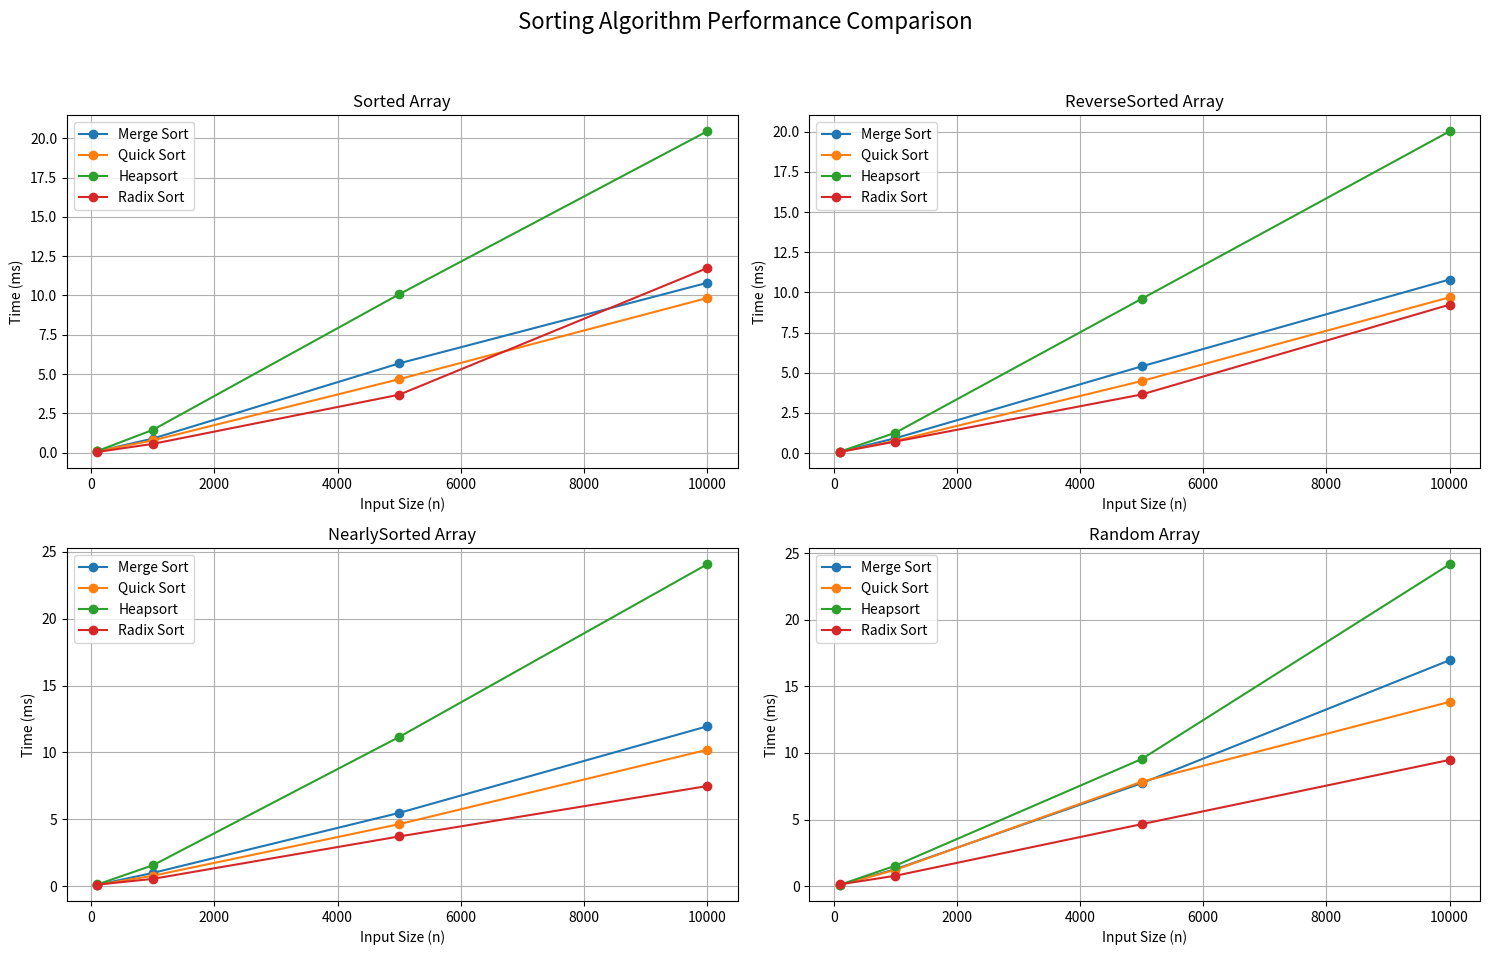

Source code (Python):
import time
import random
import matplotlib.pyplot as plt

# ---------------------------- Sorting Algorithms ---------------------------- #

def merge_sort(arr):
    if len(arr) <= 1:
        return arr
    mid = len(arr) // 2
    left = merge_sort(arr[:mid])
    right = merge_sort(arr[mid:])
    return _merge(left, right)

def _merge(left, right):
    merged = []
    i = j = 0
    while i < len(left) and j < len(right):
        if left[i] <= right[j]:
            merged.append(left[i])
            i += 1
        else:
            merged.append(right[j])
            j += 1
    merged.extend(left[i:])
    merged.extend(right[j:])
    return merged

def quick_sort(arr):
    if len(arr) <= 1:
        return arr
    pivot = arr[len(arr) // 2]
    left = [x for x in arr if x < pivot]
    middle = [x for x in arr if x == pivot]
    right = [x for x in arr if x > pivot]
    return quick_sort(left) + middle + quick_sort(right)

def heapsort(arr):
    n = len(arr)
    for i in range(n // 2 - 1, -1, -1):
        _heapify(arr, n, i)
    for i in range(n - 1, 0, -1):
        arr[i], arr[0] = arr[0], arr[i]
        _heapify(arr, i, 0)
    return arr

def _heapify(arr, n, i):
    largest = i
    left = 2 * i + 1
    right = 2 * i + 2
    if left < n and arr[left] > arr[largest]:
        largest = left
    if right < n and arr[right] > arr[largest]:
        largest = right
    if largest != i:
        arr[i], arr[largest] = arr[largest], arr[i]
        _heapify(arr, n, largest)

def radix_sort(arr):
    if not arr:
        return arr
    max_val = max(arr)
    exp = 1
    while max_val // exp > 0:
        _counting_sort(arr, exp)
        exp *= 10
    return arr

def _counting_sort(arr, exp):
    n = len(arr)
    output = [0] * n
    count = [0] * 10
    for num in arr:
        index = (num // exp) % 10
        count[index] += 1
    for i in range(1, 10):
        count[i] += count[i-1]
    for i in range(n - 1, -1, -1):
        num = arr[i]
        index = (num // exp) % 10
        output[count[index] - 1] = num
        count[index] -= 1
    for i in range(n):
        arr[i] = output[i]

# ------------------------- Timing and Data Generation ------------------------ #

def time_sorting_algorithm(algorithm, arr):
    start_time = time.time()
    algorithm(arr.copy())
    end_time = time.time()
    return (end_time - start_time) * 1000  # Convert to milliseconds

def generate_sorted_array(size):
    return list(range(size))

def generate_reverse_sorted_array(size):
    return list(range(size, 0, -1))

def generate_nearly_sorted_array(size, swaps=10):
    arr = list(range(size))
    for _ in range(swaps):
        i = random.randint(0, size - 1)
        j = random.randint(0, size - 1)
        arr[i], arr[j] = arr[j], arr[i]
    return arr

def generate_random_array(size, lower=0, upper=10000):
    return [random.randint(lower, upper) for _ in range(size)]

# ----------------------- Displaying Results & Plotting ----------------------- #

def print_results_table(results, algorithms, sizes, distributions):
    alg_names = list(algorithms.keys())
    header = f"{'Size':<8}| {'Distribution':<15}" + "".join([f"| {name:<12}" for name in alg_names])
    print(header)
    print("-" * len(header))
    
    for size in sizes:
        for dist in distributions:
            row = f"{size:<8}| {dist:<15}"
            for alg_name in alg_names:
                time_taken = results[dist][size][alg_name]
                row += f"| {time_taken:>10.3f} ms"
            print(row)
        print()

def plot_results(results, sizes, distributions, algorithms):
    alg_names = list(algorithms.keys())
    num_dists = len(distributions)
    
    # Create a subplot for each distribution (2 rows x 2 cols layout if 4 distributions)
    fig, axs = plt.subplots(2, 2, figsize=(15, 10))
    axs = axs.flatten()
    
    for i, dist in enumerate(distributions):
        ax = axs[i]
        for alg_name in alg_names:
            # Gather timings for each size for the current distribution
            y_values = [results[dist][size][alg_name] for size in sizes]
            ax.plot(sizes, y_values, marker="o", label=alg_name)
        ax.set_title(f"{dist} Array")
        ax.set_xlabel("Input Size (n)")
        ax.set_ylabel("Time (ms)")
        ax.grid(True)
        ax.legend()
    
    fig.suptitle("Sorting Algorithm Performance Comparison", fontsize=16)
    plt.tight_layout(rect=[0, 0.03, 1, 0.95])
    plt.show()

def run_experiments():
    # Define array sizes and distributions to test
    sizes = [100, 1000, 5000, 10000]
    distributions = ["Sorted", "ReverseSorted", "NearlySorted", "Random"]
    
    # Define the sorting algorithms to test
    algorithms = {
        "Merge Sort": merge_sort,
        "Quick Sort": quick_sort,
        "Heapsort": heapsort,
        "Radix Sort": radix_sort
    }
    
    # Dictionary to hold results: results[distribution][size][algorithm] = time (ms)
    results = {dist: {sz: {} for sz in sizes} for dist in distributions}
    
    # Generate arrays and time each algorithm for each array type and size
    for size in sizes:
        sorted_arr = generate_sorted_array(size)
        reverse_sorted_arr = generate_reverse_sorted_array(size)
        nearly_sorted_arr = generate_nearly_sorted_array(size)
        random_arr = generate_random_array(size)
        
        for alg_name, alg_func in algorithms.items():
            results["Sorted"][size][alg_name] = time_sorting_algorithm(alg_func, sorted_arr)
            results["ReverseSorted"][size][alg_name] = time_sorting_algorithm(alg_func, reverse_sorted_arr)
            results["NearlySorted"][size][alg_name] = time_sorting_algorithm(alg_func, nearly_sorted_arr)
            results["Random"][size][alg_name] = time_sorting_algorithm(alg_func, random_arr)
    
    # Print results in a table-like format
    print_results_table(results, algorithms, sizes, distributions)
    
    # Plot the results for visual comparison
    plot_results(results, sizes, distributions, algorithms)

if __name__ == "__main__":
    run_experiments()
